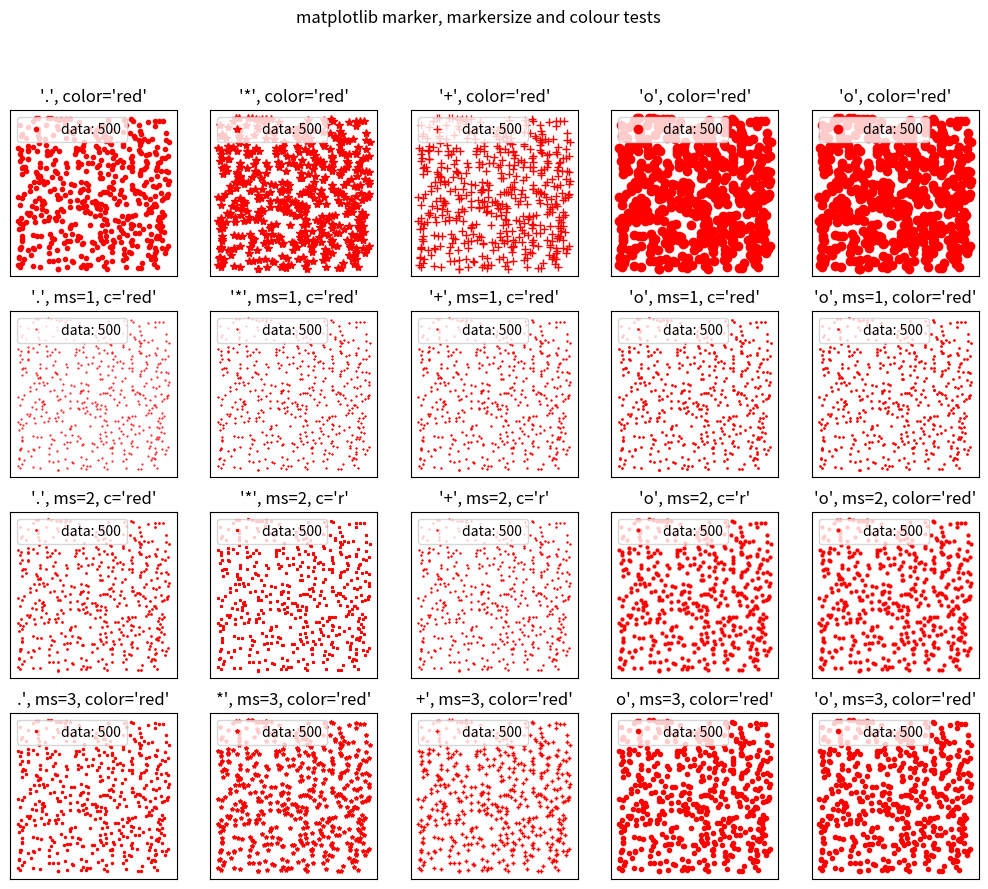

Write the Python code that produced this figure.
"""

Test program to show some Matplotlib problems


"""

# use native matplotlib or matplotlib.pyplot
#import matplotlib as plt
import matplotlib.pyplot as plt

import numpy as np

plt.figure(num=None, figsize=(12.5, 10.0))

np.random.seed(1)
n=500
xdata=np.random.uniform(0.0, 1.0, n)
ydata=np.random.uniform(0.0, 1.0, n)

#plt.xlabel('X')
#plt.ylabel('Y')


nxplot=4
nyplot=5
aspect=1.0

#plt.subplots_adjust(wspace=0.15, hspace=0.15)

iplot=1
plt.subplot(nxplot,nyplot,iplot, aspect=aspect,
 xticks=[], yticks=[])

plt.title("'.', color='red'")
label='data: ' + str(len(xdata))
plt.plot(xdata, ydata, '.', color='red',
 label=label)
plt.legend(loc=2)
#ax.set_xticks([])
#ax.set_yticks([])


iplot=iplot+1
plt.subplot(nxplot,nyplot,iplot, aspect=aspect, 
 xticks=[], yticks=[])

plt.title("'*', color='red'")
label='data: ' + str(len(xdata))
marker='*'
plt.plot(xdata, ydata, marker, c='red', 
  label=label)
plt.legend(loc=2)

iplot=iplot+1
plt.subplot(nxplot,nyplot,iplot, aspect=aspect,
 xticks=[], yticks=[])

plt.title("'+', color='red'")
label='data: ' + str(len(xdata))
marker='+'
plt.plot(xdata, ydata, marker, c='r', 
  label=label)
plt.legend(loc=2)

iplot=iplot+1
plt.subplot(nxplot,nyplot,iplot, aspect=aspect,
 xticks=[], yticks=[])

plt.title("'o', color='red'")
label='data: ' + str(len(xdata))
plt.plot(xdata, ydata, 'o', c='r', 
  label=label)
plt.legend(loc=2)



iplot=iplot+1
plt.subplot(nxplot,nyplot,iplot, aspect=aspect,
 xticks=[], yticks=[])

plt.title("'o', color='red'")
label='data: ' + str(len(xdata))
plt.plot(xdata, ydata, 'o', color='red',  
  markerfacecolor='red', markeredgecolor='red', 
  label=label)
plt.legend(loc=2)

iplot=iplot+1
plt.subplot(nxplot,nyplot,iplot, aspect=aspect,
 xticks=[], yticks=[])

plt.title("'.', ms=1, c='red'")
label='data: ' + str(len(xdata))
plt.plot(xdata, ydata, '.', ms=1, c='r',
 label=label)
plt.legend(loc=2)

iplot=iplot+1
plt.subplot(nxplot,nyplot,iplot, aspect=aspect,
 xticks=[], yticks=[])

plt.title("'*', ms=1, c='red'")
label='data: ' + str(len(xdata))
plt.plot(xdata, ydata, '*', ms=1, c='red', 
  label=label)
plt.legend(loc=2)


iplot=iplot+1
plt.subplot(nxplot,nyplot,iplot, aspect=aspect,
 xticks=[], yticks=[])

plt.title("'+', ms=1, c='red'")
label='data: ' + str(len(xdata))
marker='+'
plt.plot(xdata, ydata, marker, ms=1, c='r', 
  label=label)
plt.legend(loc=2)

iplot=iplot+1
plt.subplot(nxplot,nyplot,iplot, aspect=aspect,
 xticks=[], yticks=[])

plt.title("'o', ms=1, c='red'")
label='data: ' + str(len(xdata))
plt.plot(xdata, ydata, 'o', ms=1, c='r', 
  label=label)
plt.legend(loc=2)

iplot=iplot+1
plt.subplot(nxplot,nyplot,iplot, aspect=aspect,
 xticks=[], yticks=[])


plt.title("'o', ms=1, color='red'")
label='data: ' + str(len(xdata))
plt.plot(xdata, ydata, 'o', ms=1, color='red',  
  markerfacecolor='red', markeredgecolor='red', 
  label=label)
plt.legend(loc=2)



iplot=iplot+1
plt.subplot(nxplot,nyplot,iplot, aspect=aspect,
 xticks=[], yticks=[])

plt.title("'.', ms=2, c='red'")
label='data: ' + str(len(xdata))
plt.plot(xdata, ydata, '.', ms=2, c='r', 
  label=label)
plt.legend(loc=2)

iplot=iplot+1
plt.subplot(nxplot,nyplot,iplot, aspect=aspect, 
 xticks=[], yticks=[])

plt.title("'*', ms=2, c='r'")
label='data: ' + str(len(xdata))
plt.plot(xdata, ydata, '*', ms=2, c='r', 
  label=label)
plt.legend(loc=2)


iplot=iplot+1
plt.subplot(nxplot,nyplot,iplot, aspect=aspect,
 xticks=[], yticks=[])

plt.title("'+', ms=2, c='r'")
label='data: ' + str(len(xdata))
plt.plot(xdata, ydata, '+', ms=2, c='r', 
  label=label)
plt.legend(loc=2)

iplot=iplot+1
plt.subplot(nxplot,nyplot,iplot, aspect=aspect, 
 xticks=[], yticks=[])

plt.title("'o', ms=2, c='r'")
label='data: ' + str(len(xdata))
plt.plot(xdata, ydata, 'o', ms=2, c='r', 
  label=label)
plt.legend(loc=2)


iplot=iplot+1
plt.subplot(nxplot,nyplot,iplot, aspect=aspect,
 xticks=[], yticks=[])
plt.title("'o', ms=2, color='red'")
label='data: ' + str(len(xdata))
plt.plot(xdata, ydata, 'o', ms=2, color='red',  
  markerfacecolor='red', markeredgecolor='red', 
  label=label)
plt.legend(loc=2)



iplot=iplot+1
plt.subplot(nxplot,nyplot,iplot, aspect=aspect,
 xticks=[], yticks=[])

plt.title(".', ms=3, color='red'")
label='data: ' + str(len(xdata))
plt.plot(xdata, ydata, '.', ms=3, color='red', 
  label=label)
plt.legend(loc=2)

iplot=iplot+1
plt.subplot(nxplot,nyplot,iplot, aspect=aspect,
 xticks=[], yticks=[])

plt.title("*', ms=3, color='red'")
label='data: ' + str(len(xdata))
plt.plot(xdata, ydata, '*', ms=3, color='red', 
  label=label)
plt.legend(loc=2)

iplot=iplot+1
plt.subplot(nxplot,nyplot,iplot, aspect=aspect,
 xticks=[], yticks=[])

plt.title("+', ms=3, color='red'")
label='data: ' + str(len(xdata))
plt.plot(xdata, ydata, '+', ms=3, color='red', 
  label=label)
plt.legend(loc=2)

iplot=iplot+1
plt.subplot(nxplot,nyplot,iplot, aspect=aspect, 
 xticks=[], yticks=[])

plt.title("o', ms=3, color='red'")
label='data: ' + str(len(xdata))
plt.plot(xdata, ydata, 'o', ms=3, color='red', 
  label=label)
plt.legend(loc=2)

iplot=iplot+1
plt.subplot(nxplot,nyplot,iplot, aspect=aspect,
 xticks=[], yticks=[])
plt.title("'o', ms=3, color='red'")
label='data: ' + str(len(xdata))
plt.plot(xdata, ydata, 'o', ms=3, color='red',  
  markerfacecolor='red', markeredgecolor='red', 
  label=label)
plt.legend(loc=2)



plt.suptitle('matplotlib marker, markersize and colour tests')
plt.savefig('matplotlib_markersize_tests.png')
plt.show()


   
